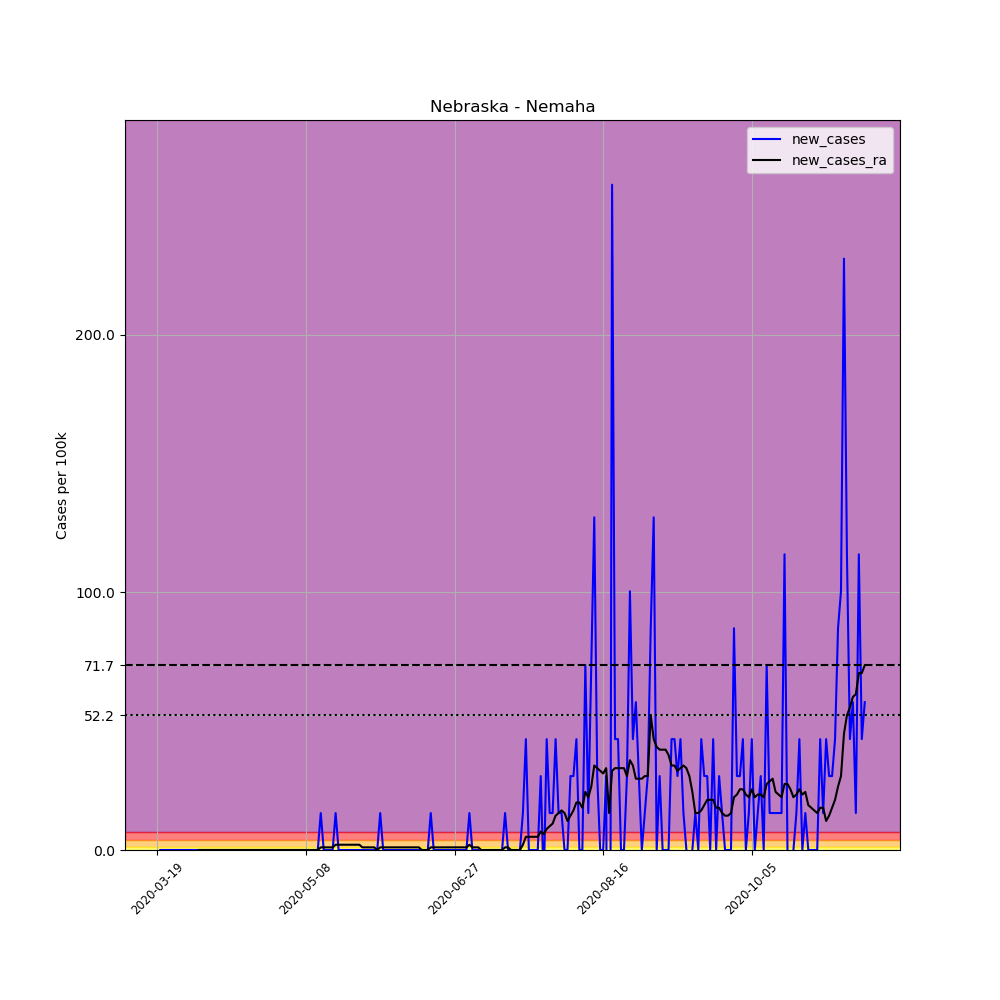

Source data for this figure (header and first rows):
, date, county, state, fips, cases, deaths, COUNTY, STNAME, CTYNAME, POPESTIMATE2019, per_100k, new_cases, new_cases_ra
174496, 2020-03-19, Nemaha, Nebraska, 31127, 1, 0, 127, Nebraska, Nemaha, 6972, 14.34, , 
174497, 2020-03-20, Nemaha, Nebraska, 31127, 1, 0, 127, Nebraska, Nemaha, 6972, 14.34, 0.0, 
174498, 2020-03-21, Nemaha, Nebraska, 31127, 1, 0, 127, Nebraska, Nemaha, 6972, 14.34, 0.0, 
174499, 2020-03-22, Nemaha, Nebraska, 31127, 1, 0, 127, Nebraska, Nemaha, 6972, 14.34, 0.0, 
174500, 2020-03-23, Nemaha, Nebraska, 31127, 1, 0, 127, Nebraska, Nemaha, 6972, 14.34, 0.0, 
174501, 2020-03-24, Nemaha, Nebraska, 31127, 1, 0, 127, Nebraska, Nemaha, 6972, 14.34, 0.0, 
174502, 2020-03-25, Nemaha, Nebraska, 31127, 1, 0, 127, Nebraska, Nemaha, 6972, 14.34, 0.0, 
174503, 2020-03-26, Nemaha, Nebraska, 31127, 1, 0, 127, Nebraska, Nemaha, 6972, 14.34, 0.0, 
174504, 2020-03-27, Nemaha, Nebraska, 31127, 1, 0, 127, Nebraska, Nemaha, 6972, 14.34, 0.0, 
174505, 2020-03-28, Nemaha, Nebraska, 31127, 1, 0, 127, Nebraska, Nemaha, 6972, 14.34, 0.0, 
174506, 2020-03-29, Nemaha, Nebraska, 31127, 1, 0, 127, Nebraska, Nemaha, 6972, 14.34, 0.0, 
174507, 2020-03-30, Nemaha, Nebraska, 31127, 1, 0, 127, Nebraska, Nemaha, 6972, 14.34, 0.0, 
174508, 2020-03-31, Nemaha, Nebraska, 31127, 1, 0, 127, Nebraska, Nemaha, 6972, 14.34, 0.0, 
174509, 2020-04-01, Nemaha, Nebraska, 31127, 1, 0, 127, Nebraska, Nemaha, 6972, 14.34, 0.0, 
174510, 2020-04-02, Nemaha, Nebraska, 31127, 1, 0, 127, Nebraska, Nemaha, 6972, 14.34, 0.0, 0.0
174511, 2020-04-03, Nemaha, Nebraska, 31127, 1, 0, 127, Nebraska, Nemaha, 6972, 14.34, 0.0, 0.0
174512, 2020-04-04, Nemaha, Nebraska, 31127, 1, 0, 127, Nebraska, Nemaha, 6972, 14.34, 0.0, 0.0
174513, 2020-04-05, Nemaha, Nebraska, 31127, 1, 0, 127, Nebraska, Nemaha, 6972, 14.34, 0.0, 0.0
174514, 2020-04-06, Nemaha, Nebraska, 31127, 1, 0, 127, Nebraska, Nemaha, 6972, 14.34, 0.0, 0.0
174515, 2020-04-07, Nemaha, Nebraska, 31127, 1, 0, 127, Nebraska, Nemaha, 6972, 14.34, 0.0, 0.0
174516, 2020-04-08, Nemaha, Nebraska, 31127, 1, 0, 127, Nebraska, Nemaha, 6972, 14.34, 0.0, 0.0
174517, 2020-04-09, Nemaha, Nebraska, 31127, 1, 0, 127, Nebraska, Nemaha, 6972, 14.34, 0.0, 0.0
174518, 2020-04-10, Nemaha, Nebraska, 31127, 1, 0, 127, Nebraska, Nemaha, 6972, 14.34, 0.0, 0.0
174519, 2020-04-11, Nemaha, Nebraska, 31127, 1, 0, 127, Nebraska, Nemaha, 6972, 14.34, 0.0, 0.0
174520, 2020-04-12, Nemaha, Nebraska, 31127, 1, 0, 127, Nebraska, Nemaha, 6972, 14.34, 0.0, 0.0
174521, 2020-04-13, Nemaha, Nebraska, 31127, 1, 0, 127, Nebraska, Nemaha, 6972, 14.34, 0.0, 0.0
174522, 2020-04-14, Nemaha, Nebraska, 31127, 1, 0, 127, Nebraska, Nemaha, 6972, 14.34, 0.0, 0.0
174523, 2020-04-15, Nemaha, Nebraska, 31127, 1, 0, 127, Nebraska, Nemaha, 6972, 14.34, 0.0, 0.0
174524, 2020-04-16, Nemaha, Nebraska, 31127, 1, 0, 127, Nebraska, Nemaha, 6972, 14.34, 0.0, 0.0
174525, 2020-04-17, Nemaha, Nebraska, 31127, 1, 0, 127, Nebraska, Nemaha, 6972, 14.34, 0.0, 0.0
174526, 2020-04-18, Nemaha, Nebraska, 31127, 1, 0, 127, Nebraska, Nemaha, 6972, 14.34, 0.0, 0.0
174527, 2020-04-19, Nemaha, Nebraska, 31127, 1, 0, 127, Nebraska, Nemaha, 6972, 14.34, 0.0, 0.0
174528, 2020-04-20, Nemaha, Nebraska, 31127, 1, 0, 127, Nebraska, Nemaha, 6972, 14.34, 0.0, 0.0
174529, 2020-04-21, Nemaha, Nebraska, 31127, 1, 0, 127, Nebraska, Nemaha, 6972, 14.34, 0.0, 0.0
174530, 2020-04-22, Nemaha, Nebraska, 31127, 1, 0, 127, Nebraska, Nemaha, 6972, 14.34, 0.0, 0.0
174531, 2020-04-23, Nemaha, Nebraska, 31127, 1, 0, 127, Nebraska, Nemaha, 6972, 14.34, 0.0, 0.0
174532, 2020-04-24, Nemaha, Nebraska, 31127, 1, 0, 127, Nebraska, Nemaha, 6972, 14.34, 0.0, 0.0
174533, 2020-04-25, Nemaha, Nebraska, 31127, 1, 0, 127, Nebraska, Nemaha, 6972, 14.34, 0.0, 0.0
174534, 2020-04-26, Nemaha, Nebraska, 31127, 1, 0, 127, Nebraska, Nemaha, 6972, 14.34, 0.0, 0.0
174535, 2020-04-27, Nemaha, Nebraska, 31127, 1, 0, 127, Nebraska, Nemaha, 6972, 14.34, 0.0, 0.0
174536, 2020-04-28, Nemaha, Nebraska, 31127, 1, 0, 127, Nebraska, Nemaha, 6972, 14.34, 0.0, 0.0
174537, 2020-04-29, Nemaha, Nebraska, 31127, 1, 0, 127, Nebraska, Nemaha, 6972, 14.34, 0.0, 0.0
174538, 2020-04-30, Nemaha, Nebraska, 31127, 1, 0, 127, Nebraska, Nemaha, 6972, 14.34, 0.0, 0.0
174539, 2020-05-01, Nemaha, Nebraska, 31127, 1, 0, 127, Nebraska, Nemaha, 6972, 14.34, 0.0, 0.0
174540, 2020-05-02, Nemaha, Nebraska, 31127, 1, 0, 127, Nebraska, Nemaha, 6972, 14.34, 0.0, 0.0
174541, 2020-05-03, Nemaha, Nebraska, 31127, 1, 0, 127, Nebraska, Nemaha, 6972, 14.34, 0.0, 0.0
174542, 2020-05-04, Nemaha, Nebraska, 31127, 1, 0, 127, Nebraska, Nemaha, 6972, 14.34, 0.0, 0.0
174543, 2020-05-05, Nemaha, Nebraska, 31127, 1, 0, 127, Nebraska, Nemaha, 6972, 14.34, 0.0, 0.0
174544, 2020-05-06, Nemaha, Nebraska, 31127, 1, 0, 127, Nebraska, Nemaha, 6972, 14.34, 0.0, 0.0
174545, 2020-05-07, Nemaha, Nebraska, 31127, 1, 0, 127, Nebraska, Nemaha, 6972, 14.34, 0.0, 0.0
174546, 2020-05-08, Nemaha, Nebraska, 31127, 1, 0, 127, Nebraska, Nemaha, 6972, 14.34, 0.0, 0.0
174547, 2020-05-09, Nemaha, Nebraska, 31127, 1, 0, 127, Nebraska, Nemaha, 6972, 14.34, 0.0, 0.0
174548, 2020-05-10, Nemaha, Nebraska, 31127, 1, 0, 127, Nebraska, Nemaha, 6972, 14.34, 0.0, 0.0
174549, 2020-05-11, Nemaha, Nebraska, 31127, 1, 0, 127, Nebraska, Nemaha, 6972, 14.34, 0.0, 0.0
174550, 2020-05-12, Nemaha, Nebraska, 31127, 1, 0, 127, Nebraska, Nemaha, 6972, 14.34, 0.0, 0.0
174551, 2020-05-13, Nemaha, Nebraska, 31127, 2, 0, 127, Nebraska, Nemaha, 6972, 28.69, 14.34, 1.025
174552, 2020-05-14, Nemaha, Nebraska, 31127, 2, 0, 127, Nebraska, Nemaha, 6972, 28.69, 0.0, 1.025
174553, 2020-05-15, Nemaha, Nebraska, 31127, 2, 0, 127, Nebraska, Nemaha, 6972, 28.69, 0.0, 1.025
174554, 2020-05-16, Nemaha, Nebraska, 31127, 2, 0, 127, Nebraska, Nemaha, 6972, 28.69, 0.0, 1.025
174555, 2020-05-17, Nemaha, Nebraska, 31127, 2, 0, 127, Nebraska, Nemaha, 6972, 28.69, 0.0, 1.025
... 179 more rows
